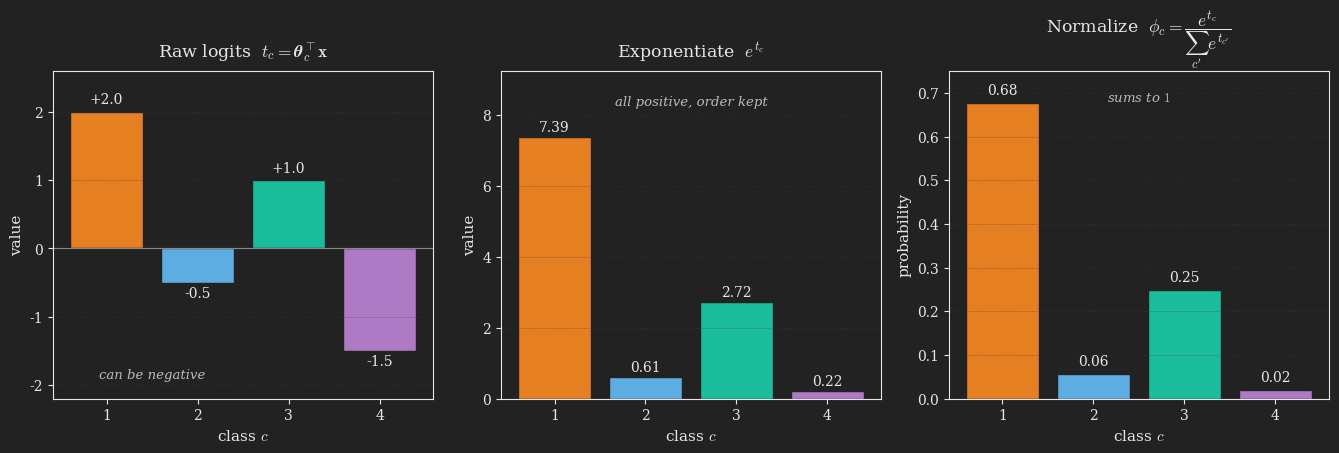

Write the Python code that produced this figure. (Note: this script raises an exception after producing the figure.)
# Runs in the root uv environment: uv run python blog/published/exponential-family-and-generalized-linear-models/_src/softmax_logits_matplotlib.py
#
# Three-panel STATIC PNG showing the softmax function turning raw class scores
# (logits) into a probability distribution, in two moves:
#   1. exponentiate  -> everything becomes positive, order preserved
#   2. normalize     -> the positive numbers are scaled to sum to 1
# The largest logit ends up with the largest probability. This makes the
# "exp then normalize" recipe concrete.

import numpy as np
import matplotlib.pyplot as plt
from pathlib import Path

plt.style.use("dark_background")
plt.rcParams.update({
    "text.usetex": False,
    "mathtext.fontset": "cm",
    "font.family": "serif",
    "axes.facecolor": "#222222",
    "figure.facecolor": "#222222",
    "savefig.facecolor": "#222222",
    "axes.edgecolor": "#e6e6e6",
    "axes.labelcolor": "#e6e6e6",
    "xtick.color": "#e6e6e6",
    "ytick.color": "#e6e6e6",
    "axes.titlecolor": "#e6e6e6",
    "text.color": "#e6e6e6",
})

classes = ["1", "2", "3", "4"]
logits = np.array([2.0, -0.5, 1.0, -1.5])          # t_c = theta_c^T x
exps = np.exp(logits)
probs = exps / exps.sum()

bar_colors = ["#e67e22", "#5dade2", "#1abc9c", "#af7ac5"]

fig, axes = plt.subplots(1, 3, figsize=(13.5, 4.6), dpi=400)

# panel 1: raw logits
ax = axes[0]
ax.bar(classes, logits, color=bar_colors, edgecolor="#222222", linewidth=1.0)
ax.axhline(0, color="#888888", lw=0.8)
ax.set_title(r"Raw logits  $t_c = \boldsymbol{\theta}_c^\top \mathbf{x}$", fontsize=12.5, pad=10)
ax.set_ylabel("value", fontsize=11)
ax.set_ylim(-2.2, 2.6)
for i, v in enumerate(logits):
    ax.text(i, v + (0.12 if v >= 0 else -0.22), f"{v:+.1f}", ha="center",
            fontsize=10, color="#e6e6e6")
ax.text(0.5, -1.9, "can be negative", fontsize=9.5, color="#bbbbbb",
        style="italic", ha="center")

# panel 2: exponentiated
ax = axes[1]
ax.bar(classes, exps, color=bar_colors, edgecolor="#222222", linewidth=1.0)
ax.set_title(r"Exponentiate  $e^{t_c}$", fontsize=12.5, pad=10)
ax.set_ylabel("value", fontsize=11)
ax.set_ylim(0, exps.max() * 1.25)
for i, v in enumerate(exps):
    ax.text(i, v + 0.15, f"{v:.2f}", ha="center", fontsize=10, color="#e6e6e6")
ax.text(1.5, exps.max() * 1.12, "all positive, order kept", fontsize=9.5,
        color="#bbbbbb", style="italic", ha="center")

# panel 3: normalized probabilities
ax = axes[2]
ax.bar(classes, probs, color=bar_colors, edgecolor="#222222", linewidth=1.0)
ax.set_title(r"Normalize  $\phi_c = \dfrac{e^{t_c}}{\sum_{c'} e^{t_{c'}}}$",
             fontsize=12.5, pad=10)
ax.set_ylabel("probability", fontsize=11)
ax.set_ylim(0, 0.75)
for i, v in enumerate(probs):
    ax.text(i, v + 0.02, f"{v:.2f}", ha="center", fontsize=10, color="#e6e6e6")
ax.text(1.5, 0.68, r"sums to $1$", fontsize=9.5, color="#bbbbbb",
        style="italic", ha="center")

for ax in axes:
    ax.set_xlabel("class $c$", fontsize=11)
    ax.grid(True, axis="y", color="#3a3a3a", linestyle="--", linewidth=0.4, alpha=0.5)

plt.tight_layout()
_out = Path(__file__).resolve().parent.parent / "images" / "softmax_logits.png"
plt.savefig(_out, dpi=400, facecolor="#222222", bbox_inches="tight")
plt.close(fig)
print(f"wrote {_out}")

# Output: images/softmax_logits.png
# Embed:
#   ![Caption](images/softmax_logits.png){#fig-softmax_logits fig-align="center" width=100%}
